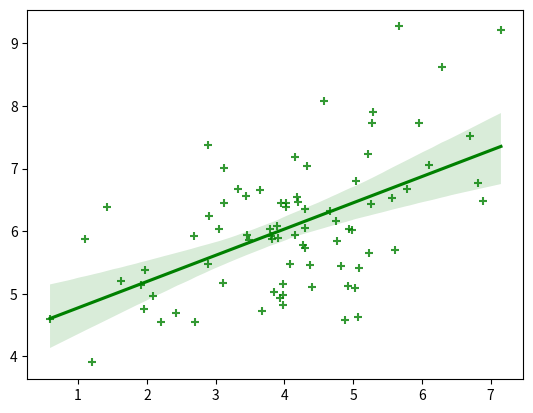

Here is the Python script that generated this plot:
import pandas as pd
import seaborn as sns
import numpy.random as nr
import matplotlib.pyplot as plt

import numpy as np; np.random.seed(8)
mean, cov = [4, 6], [(1.5, .7), (.7, 1)]
x, y = np.random.multivariate_normal(mean, cov, 80).T
ax = sns.regplot(x=x, y=y, color="g", marker="+")

